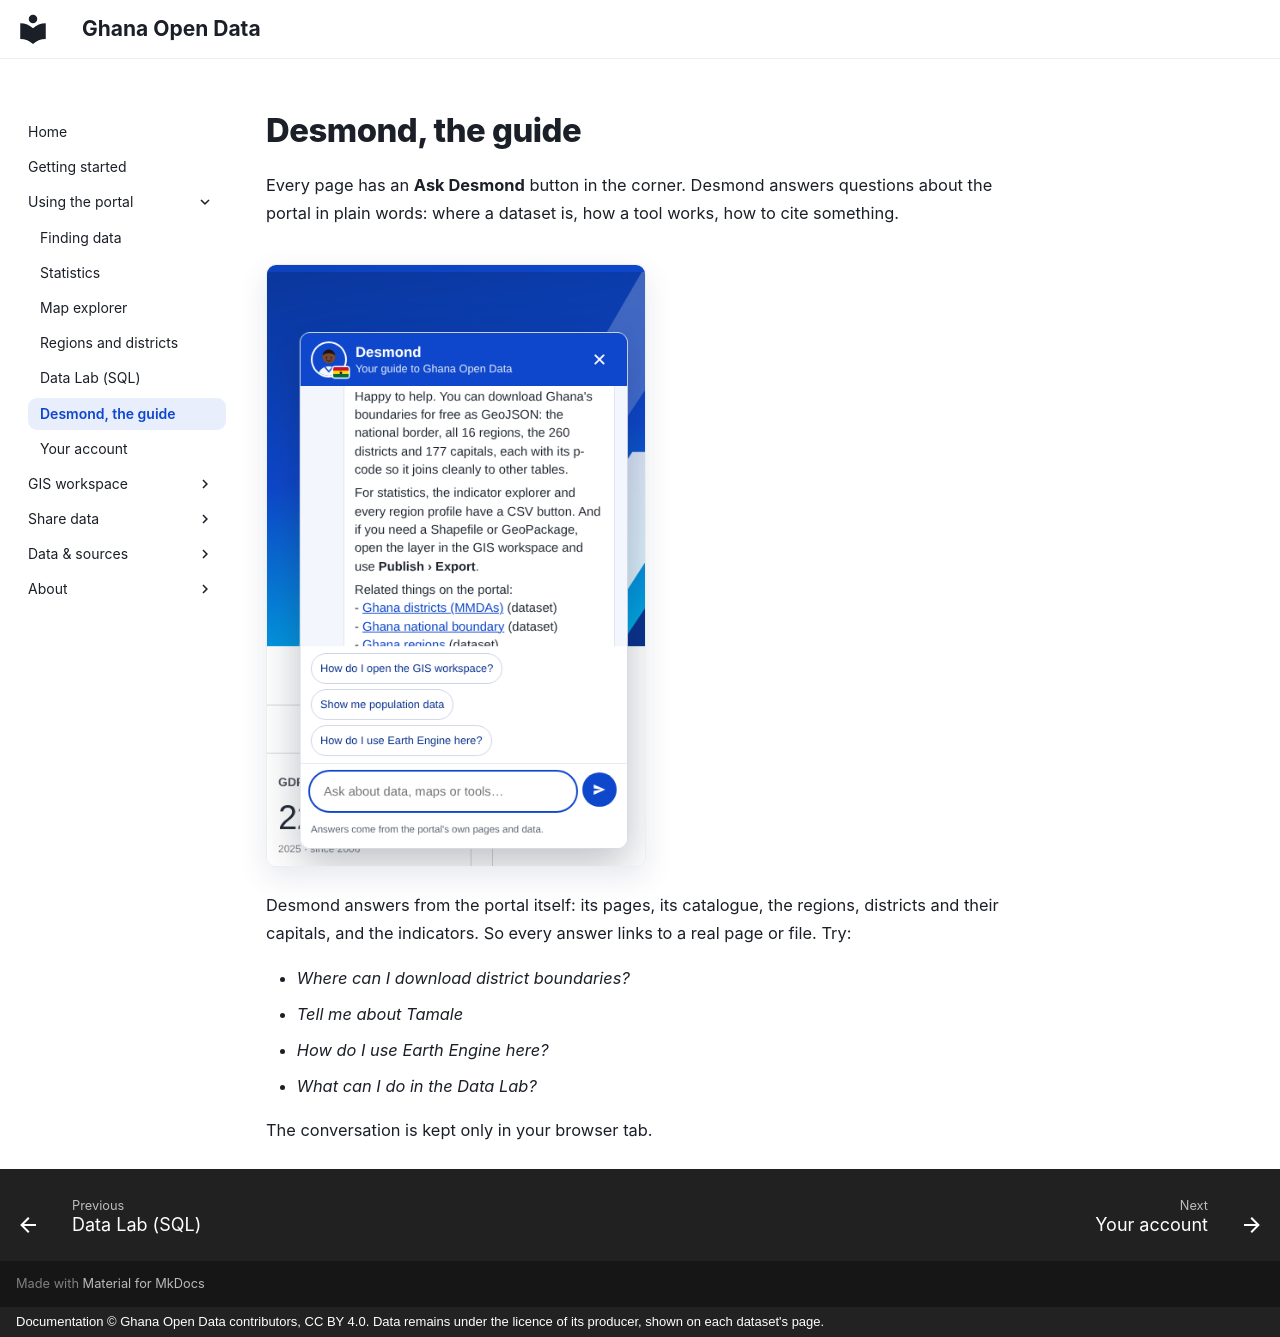

repository: desmond-lartey/ghana-open-data-plugin · page: using/desmond/index.html · generator: mkdocs · copyright: Documentation © Ghana Open Data contributors, CC BY 4.0. Data remains under the licence of its producer, shown on each dataset's page.

# Desmond, the guide

Every page has an **Ask Desmond** button in the corner. Desmond answers questions about the portal in plain words: where a dataset is, how a tool works, how to cite something.

![Desmond](../assets/screenshots/desmond.png){ .gh-shot width="380" }

Desmond answers from the portal itself: its pages, its catalogue, the regions, districts and their capitals, and the indicators. So every answer links to a real page or file. Try:

- *Where can I download district boundaries?*
- *Tell me about Tamale*
- *How do I use Earth Engine here?*
- *What can I do in the Data Lab?*

The conversation is kept only in your browser tab.
